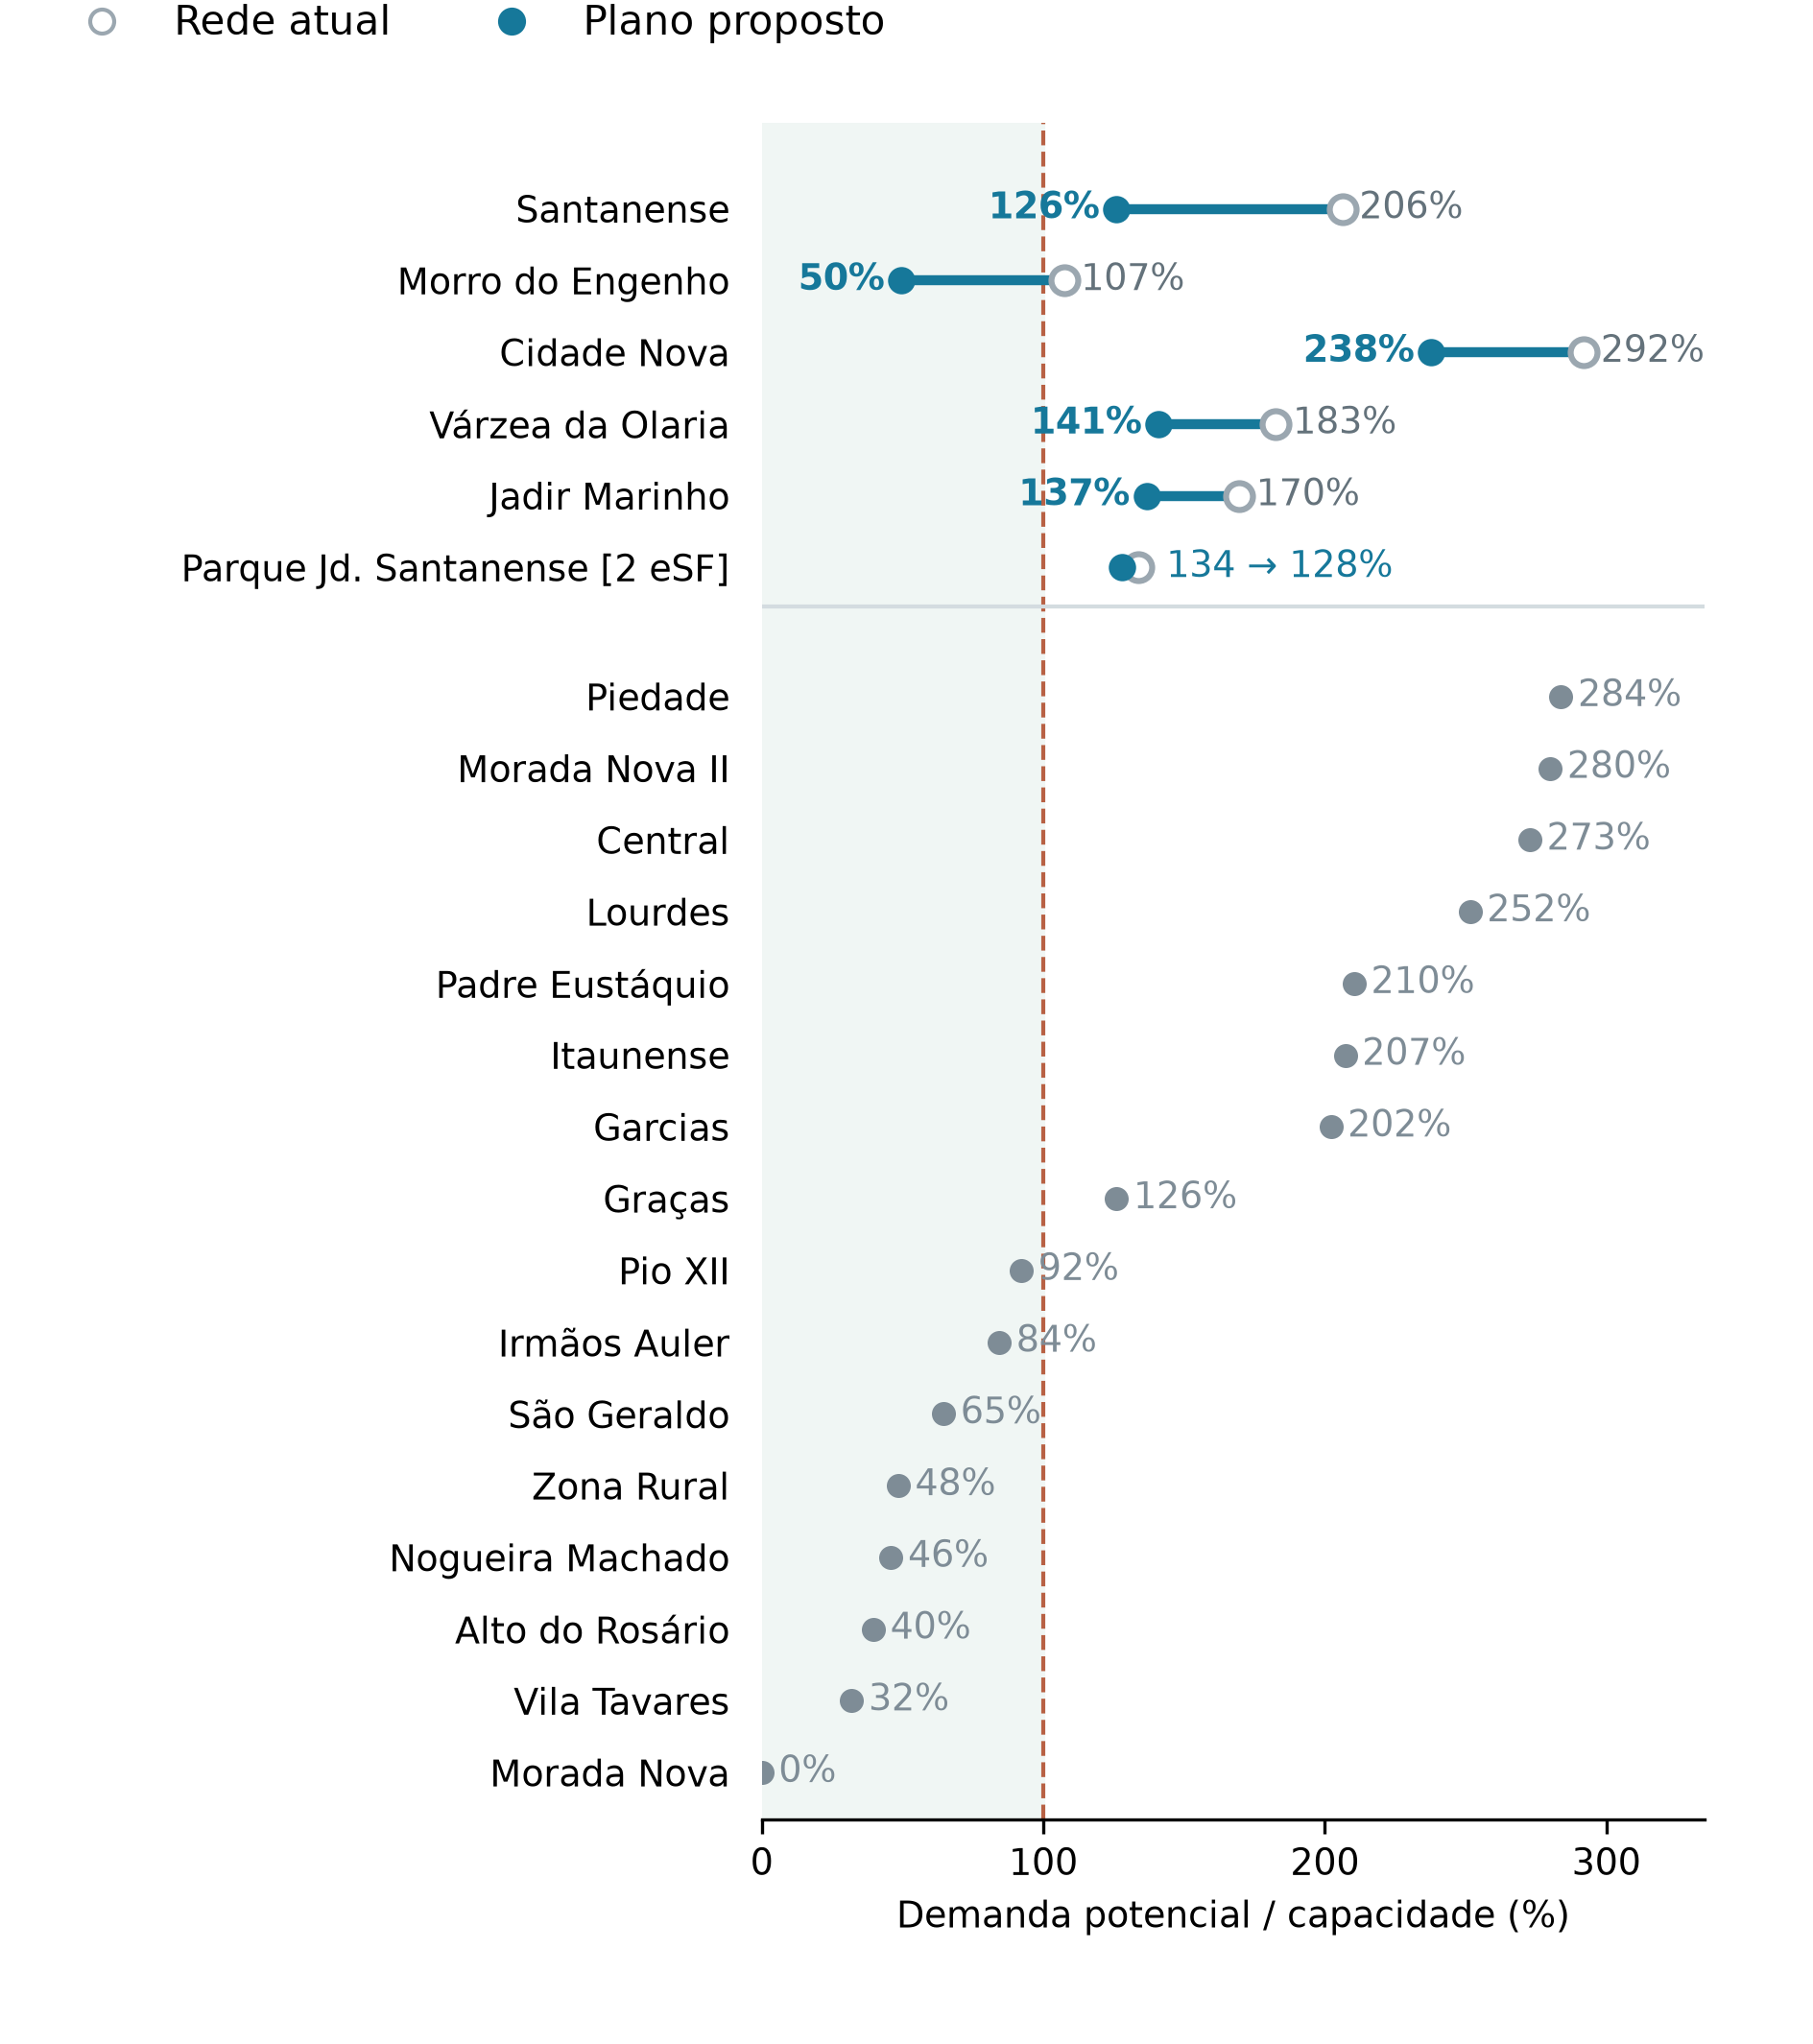

The data file committed next to this chart (first rows):
unidade; codigo; status; esf_atual; acs_atual; capacidade_atual; demanda_potencial_atual; utilizacao_atual; esf_plano; acs_plano; capacidade_plano; demanda_potencial_plano; utilizacao_plano; mudanca; grupo
UBS Santanense; UBS30; EXISTENTE; 1.0; 6.0; 3000; 6188; 206.3; 1; 6; 3000; 3781; 126; -80.22; Mudou
UBS Morro do Engenho; UBS24; EXISTENTE; 1.0; 6.0; 3000; 3221; 107.4; 1; 6; 3000; 1490; 49.66; -57.71; Mudou
UBS Cidade Nova; UBS15; EXISTENTE; 1.0; 9.0; 3000; 8760; 292; 1; 9; 3000; 7136; 237.9; -54.16; Mudou
UBS Várzea da Olaria; UBS32; EXISTENTE; 1.0; 6.0; 3000; 5480; 182.7; 1; 6; 3000; 4232; 141.1; -41.6; Mudou
UBS Jadir Marinho; UBS20; EXISTENTE; 1.0; 6.0; 3000; 5088; 169.6; 1; 6; 3000; 4103; 136.8; -32.83; Mudou
UBS Parque Jardim Santanense / Residenci…; UBS27; EXISTENTE; 2.0; 10.0; 6000; 8024; 133.7; 2; 10; 6000; 7669; 127.8; -5.91; Mudou
UBS Piedade; UBS28; EXISTENTE; 1.0; 6.0; 3000; 8517; 283.9; 1; 6; 3000; 8517; 283.9; 0.0; Sem mudança
UBS Morada Nova II; UBS23; EXISTENTE; 1.0; 6.0; 3000; 8403; 280.1; 1; 6; 3000; 8403; 280.1; 0.0; Sem mudança
UBS Central; UBS14; EXISTENTE; 1.0; 5.0; 3000; 8185; 272.8; 1; 5; 3000; 8185; 272.8; 0.0; Sem mudança
UBS Lourdes; UBS21; EXISTENTE; 1.0; 5.0; 3000; 7548; 251.6; 1; 5; 3000; 7548; 251.6; 0.0; Sem mudança
UBS Padre Eustáquio; UBS26; EXISTENTE; 1.0; 6.0; 3000; 6312; 210.4; 1; 6; 3000; 6312; 210.4; 0.0; Sem mudança
UBS Itaunense; UBS19; EXISTENTE; 1.0; 5.0; 3000; 6218; 207.3; 1; 5; 3000; 6218; 207.3; 0.0; Sem mudança
UBS Garcias; UBS16; EXISTENTE; 1.0; 6.0; 3000; 6063; 202.1; 1; 6; 3000; 6063; 202.1; 0.0; Sem mudança
UBS Graças; UBS17; EXISTENTE; 1.0; 5.0; 3000; 3781; 126; 1; 5; 3000; 3781; 126; 0.0; Sem mudança
UBS Pio XII; UBS29; EXISTENTE; 1.0; 6.0; 3000; 2766; 92.22; 1; 6; 3000; 2766; 92.22; 0.0; Sem mudança
UBS Irmãos Auler; UBS18; EXISTENTE; 1.0; 6.0; 3000; 2531; 84.37; 1; 6; 3000; 2531; 84.37; 0.0; Sem mudança
UBS São Geraldo; UBS31; EXISTENTE; 1.0; 7.0; 3000; 1938; 64.6; 1; 7; 3000; 1938; 64.6; 0.0; Sem mudança
UBS Zona Rural; UBS34; EXISTENTE; 1.0; 13.0; 3000; 1454; 48.45; 1; 13; 3000; 1454; 48.45; 0.0; Sem mudança
UBS Nogueira Machado; UBS25; EXISTENTE; 1.0; 6.0; 3000; 1378; 45.93; 1; 6; 3000; 1378; 45.93; 0.0; Sem mudança
UBS Alto do Rosário; UBS13; EXISTENTE; 1.0; 6.0; 3000; 1189; 39.65; 1; 6; 3000; 1189; 39.65; 0.0; Sem mudança
UBS Vila Tavares; UBS33; EXISTENTE; 1.0; 6.0; 3000; 958.4; 31.95; 1; 6; 3000; 958.4; 31.95; 0.0; Sem mudança
UBS Morada Nova; UBS22; EXISTENTE; 1.0; 3.0; 2250; 0.0; 0.0; 1; 4; 3000; 0.0; 0.0; 0.0; Sem mudança
